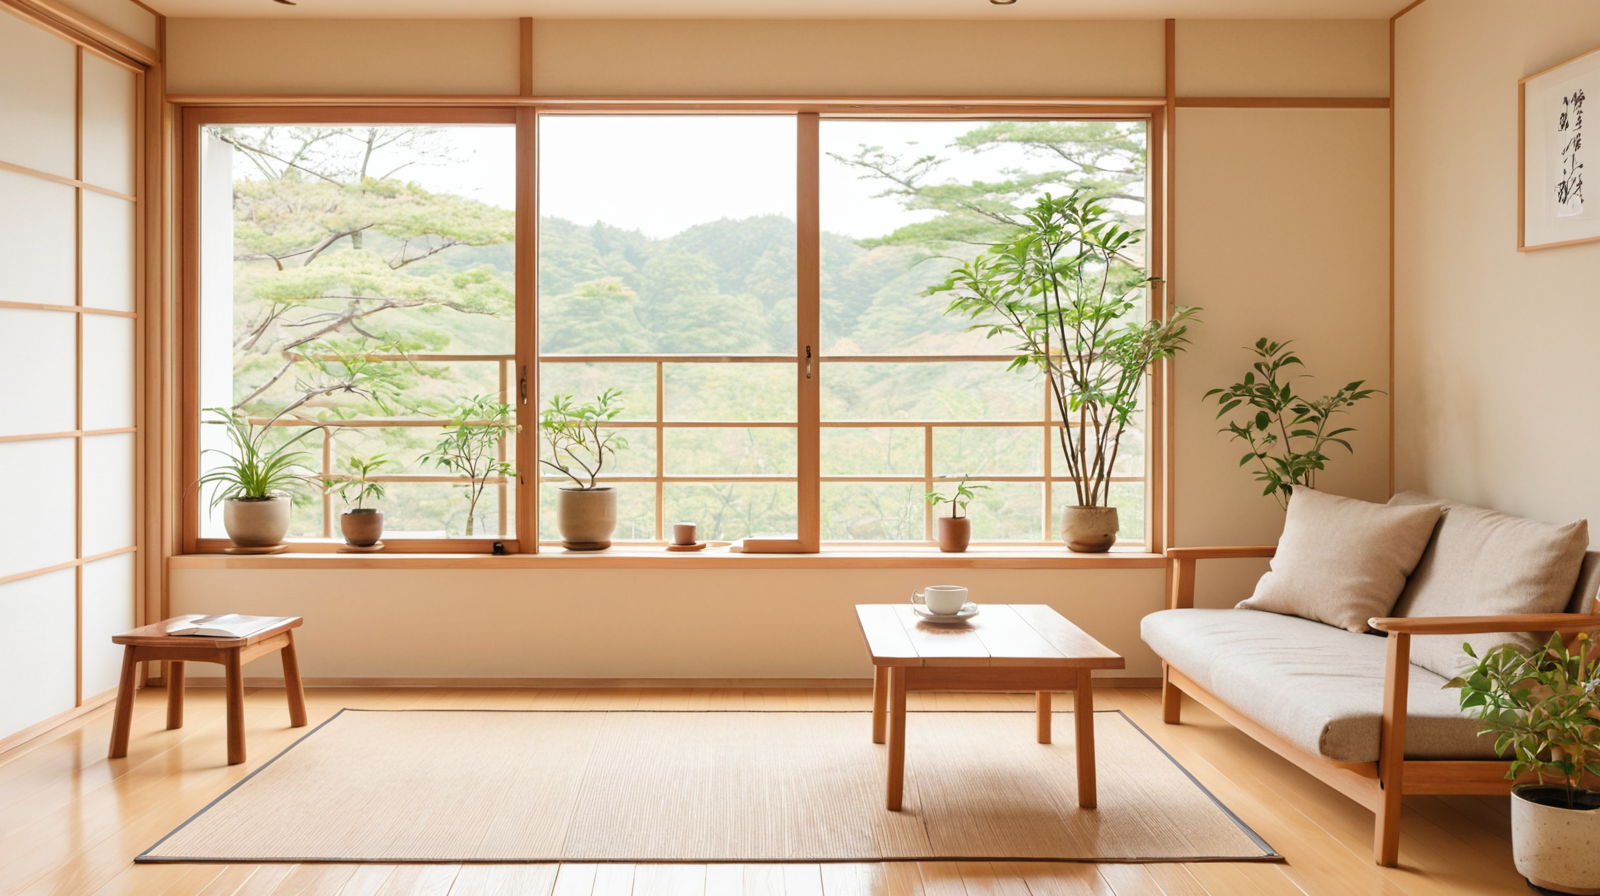
Generation parameters embedded in this image by AUTOMATIC1111 Stable Diffusion web UI or a fork of it (Forge, ...) (PNG 'parameters' text chunk):
Cozy Japanese home interior, warm natural window lighting, wooden furniture and plants, peaceful family atmosphere, books and coffee, minimalist design, earth tones (

Negative prompt: cluttered, dark lighting, bright artificial colors, busy background, commercial atmosphere

Steps: 20, Sampler: DPM++ 2M, Schedule type: Karras, CFG scale: 6, Seed: 925148736, Size: 1600x900, Model hash: dd08fa32f9, Model: juggernautXL_ragnarokBy, Version: v1.10.1